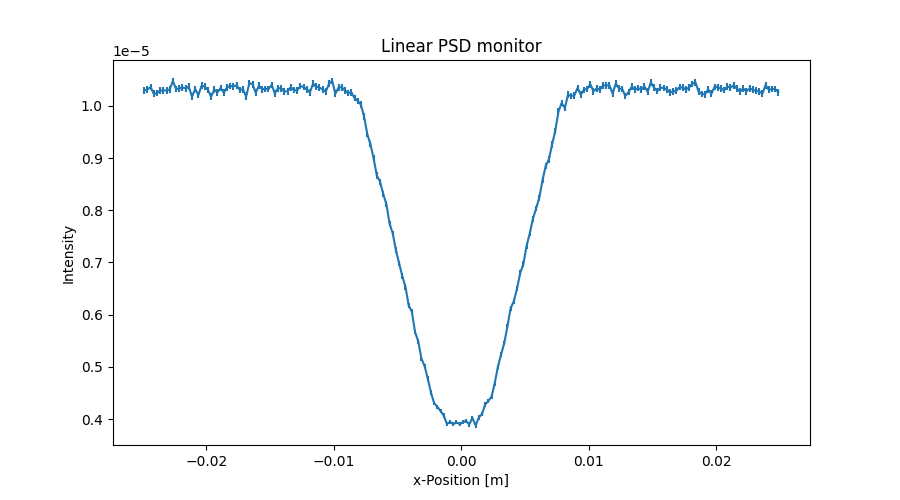

The data file committed next to this chart (first rows):
x_axis, Intensity, Error
-2.487500000000000128e-02, 1.029157656999999936e-05, 6.415965453000000531e-08
-2.462500000000000105e-02, 1.031757843999999983e-05, 6.424066283000000550e-08
-2.437500000000000083e-02, 1.035837464000000013e-05, 6.436753626000000113e-08
-2.412500000000000061e-02, 1.023158248999999938e-05, 6.397238470999999875e-08
-2.387500000000000039e-02, 1.024317950999999918e-05, 6.400862144000000204e-08
-2.362500000000000017e-02, 1.029278414999999941e-05, 6.416344233999999663e-08
-2.337499999999999994e-02, 1.029278610000000077e-05, 6.416345449000000630e-08
-2.312499999999999972e-02, 1.029797250999999993e-05, 6.417957866000000000e-08
-2.287499999999999950e-02, 1.031118950999999991e-05, 6.422080361000000487e-08
-2.262499999999999928e-02, 1.047559237000000019e-05, 6.473078021000000330e-08
-2.237499999999999906e-02, 1.032079370999999977e-05, 6.425071965000000484e-08
-2.212499999999999883e-02, 1.033279744999999942e-05, 6.428808575999999790e-08
-2.187499999999999861e-02, 1.035119658000000082e-05, 6.434529723999999959e-08
-2.162499999999999839e-02, 1.033427765999999932e-05, 6.429243676000000514e-08
-2.137500000000000164e-02, 1.036440235999999949e-05, 6.438634870999999350e-08
-2.112500000000000142e-02, 1.017654459999999989e-05, 6.379988207999999637e-08
-2.087500000000000119e-02, 1.032117447999999929e-05, 6.425185280999999615e-08
-2.062500000000000097e-02, 1.020521232000000079e-05, 6.388998250000000106e-08
-2.037500000000000075e-02, 1.038560236000000023e-05, 6.445216753000000033e-08
-2.012500000000000053e-02, 1.037280717999999939e-05, 6.441246583999999365e-08
-1.987500000000000031e-02, 1.030325720000000070e-05, 6.419632247999999684e-08
-1.962500000000000008e-02, 1.017561864999999929e-05, 6.379729559999999376e-08
-1.937499999999999986e-02, 1.031282041999999971e-05, 6.422597871000000515e-08
-1.912499999999999964e-02, 1.025921888000000069e-05, 6.405884102999999821e-08
-1.887499999999999942e-02, 1.034401966000000015e-05, 6.432305757000000362e-08
-1.862499999999999920e-02, 1.025405358000000039e-05, 6.404282873999999584e-08
-1.837499999999999897e-02, 1.035682142000000072e-05, 6.436285530999999873e-08
-1.812499999999999875e-02, 1.037762255999999921e-05, 6.442746351000000379e-08
-1.787499999999999853e-02, 1.037482521000000078e-05, 6.441878743999999709e-08
-1.762499999999999831e-02, 1.039402392999999928e-05, 6.447836191999999433e-08
-1.737500000000000155e-02, 1.030326224000000034e-05, 6.419634651000000565e-08
-1.712500000000000133e-02, 1.031683212999999950e-05, 6.423850647999999724e-08
-1.687500000000000111e-02, 1.017883621999999953e-05, 6.380743674000000145e-08
-1.662500000000000089e-02, 1.043704279999999959e-05, 6.461136458000000603e-08
-1.637500000000000067e-02, 1.041418297999999984e-05, 6.454059574000000649e-08
-1.612500000000000044e-02, 1.025363521999999982e-05, 6.404145676000000483e-08
-1.587500000000000022e-02, 1.038482370999999990e-05, 6.444981865999999885e-08
-1.562500000000000000e-02, 1.031964016000000026e-05, 6.424727336000000460e-08
-1.537499999999999978e-02, 1.032162926999999923e-05, 6.425343189999999676e-08
-1.512499999999999956e-02, 1.032124056999999996e-05, 6.425225647000000141e-08
-1.487499999999999933e-02, 1.040044022000000019e-05, 6.449831147999999497e-08
-1.462500000000000085e-02, 1.023684498999999991e-05, 6.398903030999999770e-08
-1.437500000000000062e-02, 1.033604119999999933e-05, 6.429831230999999461e-08
-1.412500000000000040e-02, 1.033724737000000042e-05, 6.430208317000000121e-08
-1.387500000000000018e-02, 1.027284859000000043e-05, 6.410147327999999674e-08
-1.362499999999999996e-02, 1.028124916000000037e-05, 6.412767991999999548e-08
-1.337499999999999974e-02, 1.035724922999999977e-05, 6.436427104999999442e-08
-1.312499999999999951e-02, 1.030124985999999976e-05, 6.419002957999999427e-08
-1.287499999999999929e-02, 1.029565163000000046e-05, 6.417259002000000627e-08
-1.262500000000000080e-02, 1.037844951000000069e-05, 6.443011422000000487e-08
-1.237500000000000058e-02, 1.035925121999999973e-05, 6.437049777000000203e-08
-1.212500000000000036e-02, 1.031405520000000018e-05, 6.422993202000000125e-08
-1.187500000000000014e-02, 1.026205221999999944e-05, 6.406779069999999948e-08
-1.162499999999999992e-02, 1.042245408999999985e-05, 6.456658018999999545e-08
-1.137499999999999969e-02, 1.036445575999999922e-05, 6.438668043000000461e-08
-1.112499999999999947e-02, 1.035364210999999993e-05, 6.435304190000000568e-08
-1.087499999999999925e-02, 1.031001967999999978e-05, 6.421726436000000411e-08
-1.062500000000000076e-02, 1.027566089000000079e-05, 6.411028556999999360e-08
-1.037500000000000054e-02, 1.042245563999999976e-05, 6.456658980999999487e-08
-1.012500000000000032e-02, 1.047806178000000037e-05, 6.473862393000000027e-08
... 140 more rows
